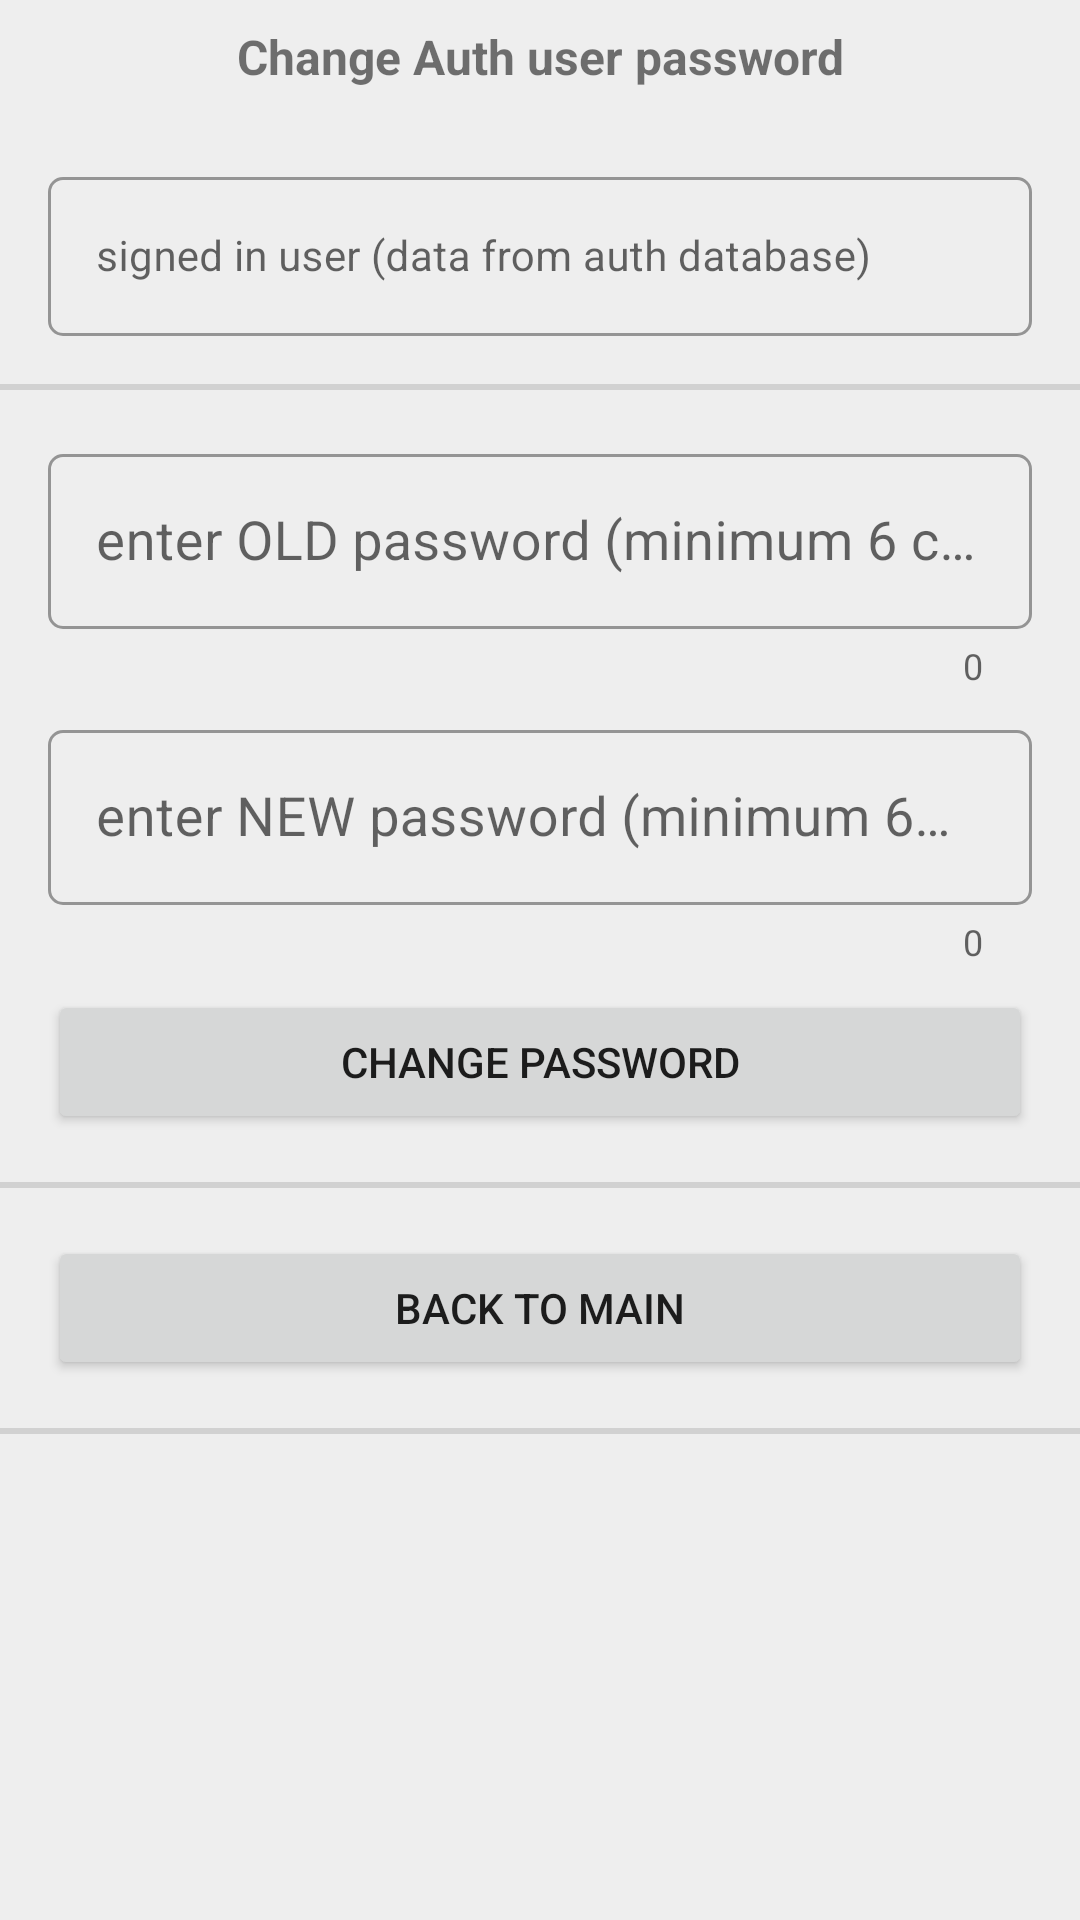

Reconstruct the res/layout file that produces this screen, plus the resources it refers to.
<!-- AndroidManifest.xml: application theme Theme.FirebasePlayground -->
<!-- res/layout/activity_change_auth_user_password.xml -->
<?xml version="1.0" encoding="utf-8"?>
<LinearLayout xmlns:android="http://schemas.android.com/apk/res/android"
    xmlns:app="http://schemas.android.com/apk/res-auto"
    xmlns:tools="http://schemas.android.com/tools"
    android:layout_width="match_parent"
    android:layout_height="match_parent"
    android:background="@color/grey_300"
    android:orientation="vertical"
    tools:context=".ChangeAuthUserPasswordActivity">

    <ScrollView
        android:layout_width="match_parent"
        android:layout_height="wrap_content">

        <LinearLayout
            android:layout_width="match_parent"
            android:layout_height="wrap_content"
            android:orientation="vertical">

            <TextView
                android:layout_width="match_parent"
                android:layout_height="wrap_content"
                android:layout_marginStart="16dp"
                android:layout_marginTop="8dp"
                android:layout_marginEnd="16dp"
                android:text="Change Auth user password"
                android:textAlignment="center"
                android:textSize="16sp"
                android:textStyle="bold" />

            <ProgressBar
                android:id="@+id/pbChangeAuthUserPassword"
                style="?android:attr/progressBarStyleHorizontal"
                android:layout_width="match_parent"
                android:layout_height="wrap_content"
                android:indeterminate="true"
                android:visibility="invisible" />

            <com.google.android.material.textfield.TextInputLayout
                android:id="@+id/etChangeAuthUserPasswordSignedInUserLayout"
                style="@style/Widget.MaterialComponents.TextInputLayout.OutlinedBox"
                android:layout_width="match_parent"
                android:layout_height="wrap_content"
                android:layout_marginStart="16dp"
                android:layout_marginTop="8dp"
                android:layout_marginEnd="16dp"
                android:hint="signed in user (data from auth database)"
                android:visibility="visible"
                app:boxCornerRadiusBottomEnd="5dp"
                app:boxCornerRadiusBottomStart="5dp"
                app:boxCornerRadiusTopEnd="5dp"
                app:boxCornerRadiusTopStart="5dp"
                app:layout_constraintEnd_toEndOf="parent"
                app:layout_constraintStart_toStartOf="parent"
                app:layout_constraintTop_toTopOf="parent">

                <com.google.android.material.textfield.TextInputEditText
                    android:id="@+id/etChangeAuthUserPasswordSignedInUser"
                    android:layout_width="match_parent"
                    android:layout_height="wrap_content"
                    android:ellipsize="end"
                    android:focusable="false"
                    android:text=""
                    android:textSize="14sp"
                    android:visibility="visible"
                    tools:ignore="KeyboardInaccessibleWidget" />
            </com.google.android.material.textfield.TextInputLayout>

            <com.google.android.material.divider.MaterialDivider
                android:layout_width="match_parent"
                android:layout_height="2dp"
                android:layout_marginTop="16dp"
                android:layout_marginBottom="8dp" />

            <TextView
                android:id="@+id/tvChangeAuthUserPasswordRequirement"
                android:layout_width="match_parent"
                android:layout_height="wrap_content"
                android:layout_marginStart="16dp"
                android:layout_marginTop="8dp"
                android:layout_marginEnd="16dp"
                android:background="@color/orange_300"
                android:padding="8dp"
                android:text="filled by checkForSignInProvider"
                android:textAlignment="center"
                android:textSize="16sp"
                android:textStyle="bold"
                android:visibility="gone" />

            <com.google.android.material.textfield.TextInputLayout
                android:id="@+id/etChangeAuthUserPasswordOldPasswordLayout"
                style="@style/Widget.MaterialComponents.TextInputLayout.OutlinedBox"
                android:layout_width="match_parent"
                android:layout_height="wrap_content"
                android:layout_marginStart="16dp"
                android:layout_marginTop="8dp"
                android:layout_marginEnd="16dp"
                android:hint="enter OLD password (minimum 6 characters)"
                android:visibility="visible"
                app:boxCornerRadiusBottomEnd="5dp"
                app:boxCornerRadiusBottomStart="5dp"
                app:boxCornerRadiusTopEnd="5dp"
                app:boxCornerRadiusTopStart="5dp"
                app:counterEnabled="true"
                app:layout_constraintEnd_toEndOf="parent"
                app:layout_constraintStart_toStartOf="parent"
                app:layout_constraintTop_toTopOf="parent">

                <com.google.android.material.textfield.TextInputEditText
                    android:id="@+id/etChangeAuthUserPasswordOldPassword"
                    android:layout_width="match_parent"
                    android:layout_height="wrap_content"
                    android:ellipsize="end"
                    android:inputType="textVisiblePassword"
                    android:text=""
                    android:textSize="18sp"
                    android:visibility="visible"
                    tools:ignore="KeyboardInaccessibleWidget" />
            </com.google.android.material.textfield.TextInputLayout>

            <com.google.android.material.textfield.TextInputLayout
                android:id="@+id/etChangeAuthUserPasswordNewPasswordLayout"
                style="@style/Widget.MaterialComponents.TextInputLayout.OutlinedBox"
                android:layout_width="match_parent"
                android:layout_height="wrap_content"
                android:layout_marginStart="16dp"
                android:layout_marginTop="8dp"
                android:layout_marginEnd="16dp"
                android:hint="enter NEW password (minimum 6 characters)"
                android:visibility="visible"
                app:boxCornerRadiusBottomEnd="5dp"
                app:boxCornerRadiusBottomStart="5dp"
                app:boxCornerRadiusTopEnd="5dp"
                app:boxCornerRadiusTopStart="5dp"
                app:counterEnabled="true"
                app:layout_constraintEnd_toEndOf="parent"
                app:layout_constraintStart_toStartOf="parent"
                app:layout_constraintTop_toTopOf="parent">

                <com.google.android.material.textfield.TextInputEditText
                    android:id="@+id/etChangeAuthUserPasswordNewPassword"
                    android:layout_width="match_parent"
                    android:layout_height="wrap_content"
                    android:ellipsize="end"
                    android:inputType="textVisiblePassword"
                    android:text=""
                    android:textSize="18sp"
                    android:visibility="visible"
                    tools:ignore="KeyboardInaccessibleWidget" />
            </com.google.android.material.textfield.TextInputLayout>

            <Button
                android:id="@+id/btnChangeAuthUserPasswordChangePassword"
                android:layout_width="match_parent"
                android:layout_height="wrap_content"
                android:layout_marginStart="16dp"
                android:layout_marginTop="8dp"
                android:layout_marginEnd="16dp"
                android:text="change password" />

            <com.google.android.material.divider.MaterialDivider
                android:layout_width="match_parent"
                android:layout_height="2dp"
                android:layout_marginTop="16dp"
                android:layout_marginBottom="8dp" />

            <Button
                android:id="@+id/btnChangeAuthUserPasswordToMain"
                android:layout_width="match_parent"
                android:layout_height="wrap_content"
                android:layout_marginStart="16dp"
                android:layout_marginTop="8dp"
                android:layout_marginEnd="16dp"
                android:text="back to Main" />

            <com.google.android.material.divider.MaterialDivider
                android:layout_width="match_parent"
                android:layout_height="2dp"
                android:layout_marginTop="16dp"
                android:layout_marginBottom="8dp" />

        </LinearLayout>

    </ScrollView>

</LinearLayout>
<!-- resources referenced by this layout -->
<resources>
  <color name="grey_300">#EEEEEE</color>
  <color name="orange_300">#FFB74D</color>
  <style name="Theme.FirebasePlayground" parent="Theme.MaterialComponents.DayNight.DarkActionBar">
          
          <item name="colorPrimary">@color/colorPrimary</item>
          <item name="colorPrimaryVariant">@color/colorStatusBar</item>
          <item name="colorOnPrimary">@color/white</item>
          
          <item name="colorSecondary">@color/teal_200</item>
          <item name="colorSecondaryVariant">@color/teal_700</item>
          <item name="colorOnSecondary">@color/black</item>
          
          <item name="android:statusBarColor">?attr/colorPrimaryVariant</item>
          
      </style>
  <color name="colorPrimary">#2196F3</color>
  <color name="colorStatusBar">#1E88E5</color>
  <color name="white">#FFFFFFFF</color>
  <color name="teal_200">#FF03DAC5</color>
  <color name="teal_700">#FF018786</color>
  <color name="black">#FF000000</color>
</resources>
